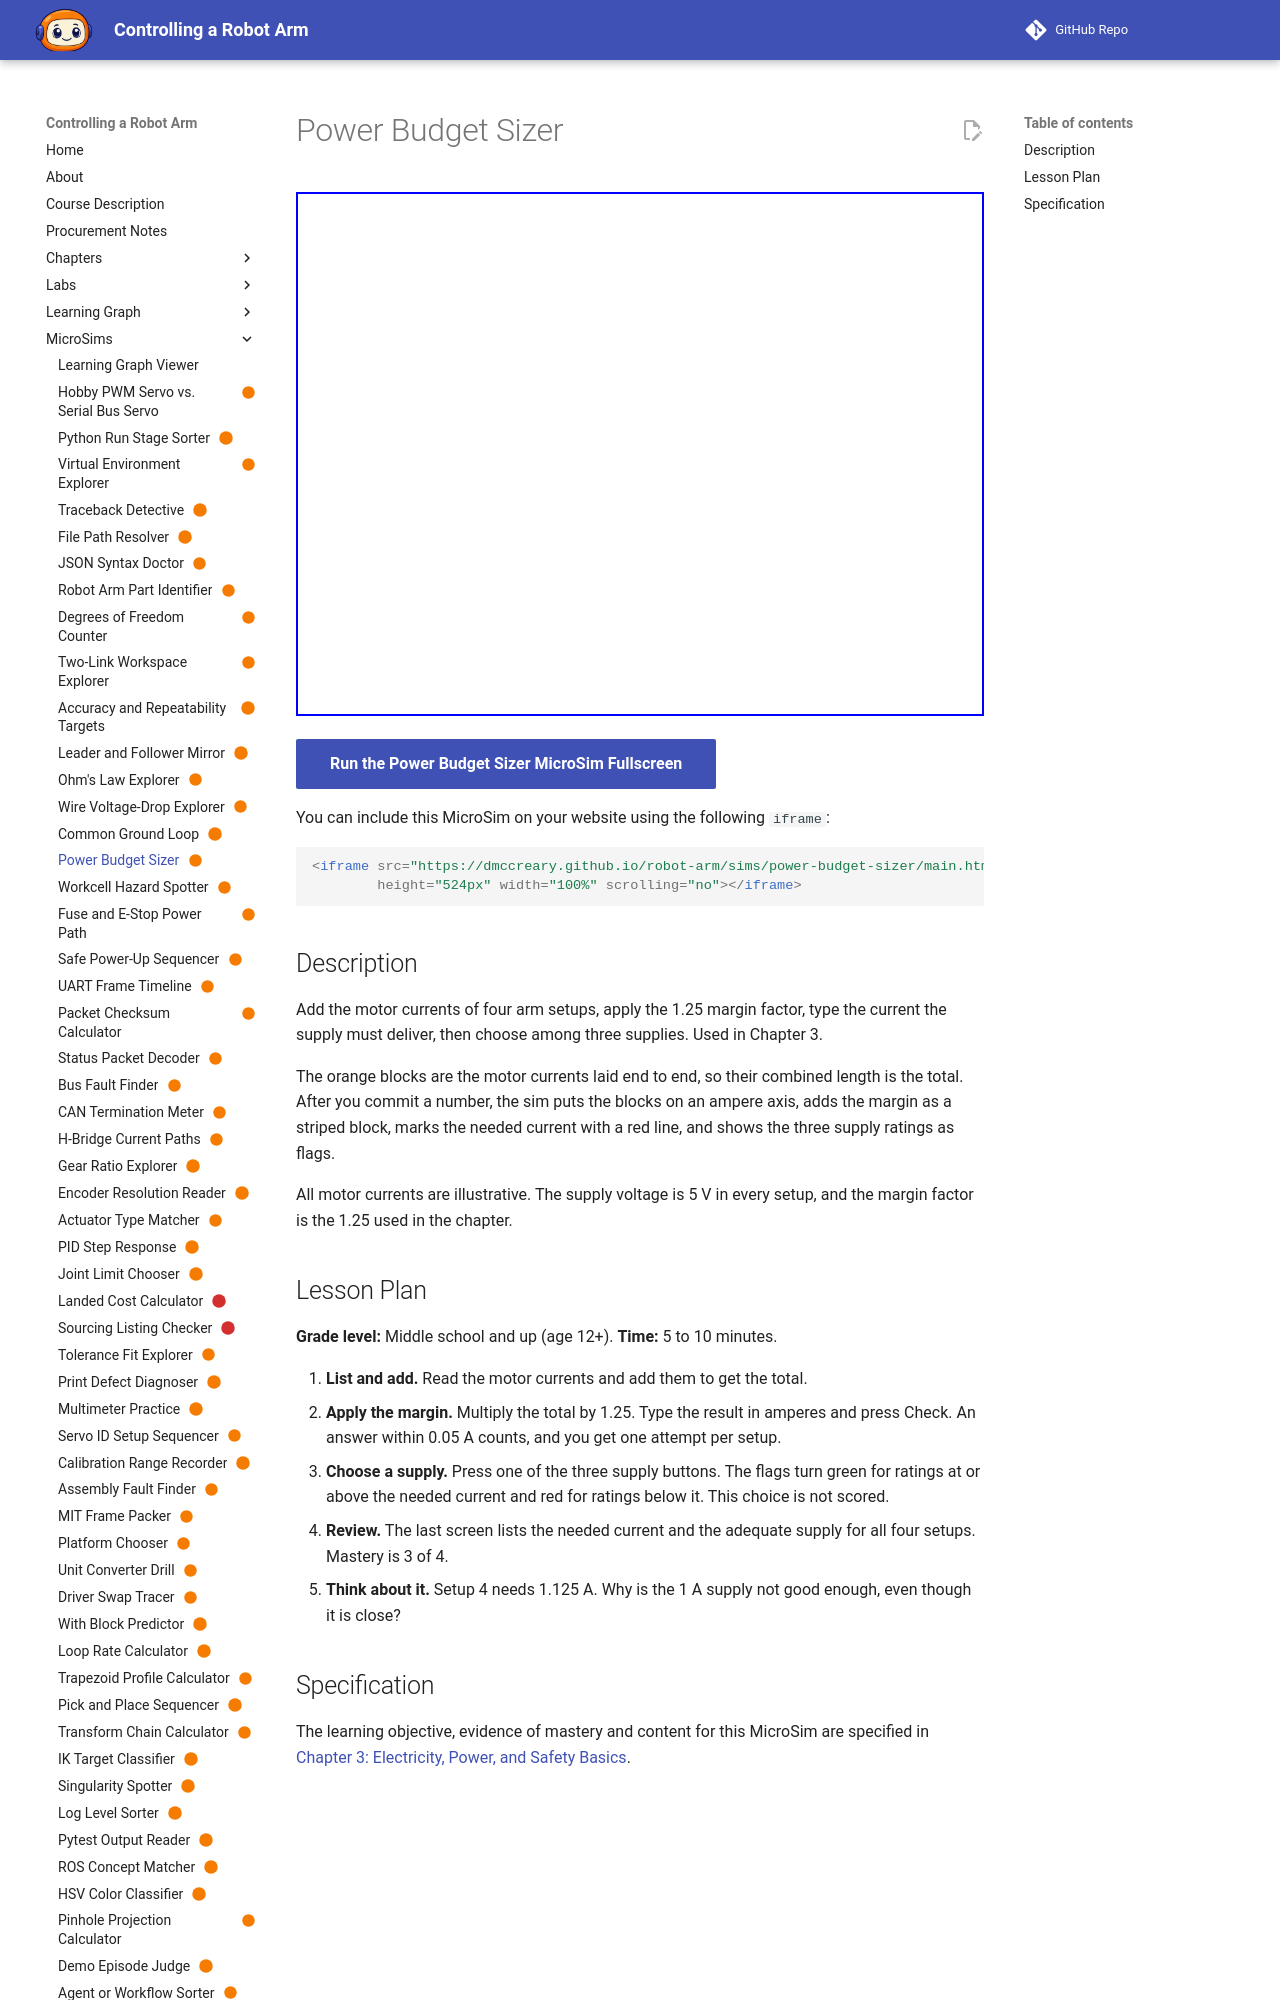

repository: dmccreary/robot-arm · page: sims/power-budget-sizer/index.html · generator: mkdocs

---
title: "Power Budget Sizer"
description: "The learner will calculate the supply current needed for four arm setups by adding the motor currents and applying a 1.25 margin factor, to within 0.05 A, with at least 3 of 4 correct on the first attempt."
status: scaffold
library: p5.js
bloom_level: Apply
---

# Power Budget Sizer



<iframe src="main.html" width="100%" height="600"></iframe>

[Run MicroSim in Fullscreen](main.html){ .md-button .md-button--primary }
